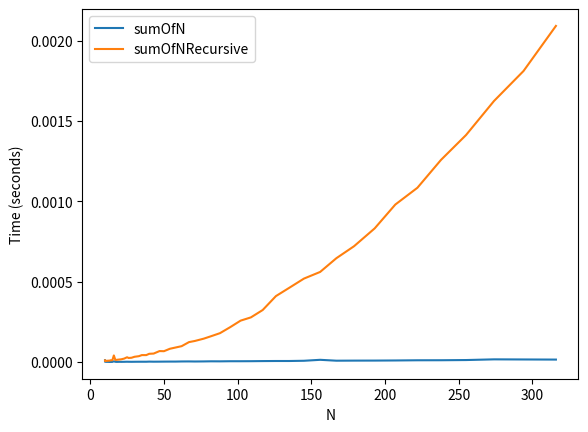

Python code for this plot:
import numpy as np
import pandas as pd
import matplotlib.pyplot as plt
%matplotlib inline

import time

def measureTimeNew(fun,*args):
    startTime = time.time()
    fun(args[0])
    endTime = time.time()
    return endTime-startTime

#Iterative version
def sumOfN(someList):
    print(someList)
    theSum = 0
    for i in someList:
        theSum = theSum + i
    return theSum

#Recursive version
def sumOfNRecursive (someList):
    print(someList)
    if len(someList) == 1:
        return someList[0]
    else:
        return someList[0]+sumOfNRecursive(someList[1:])

xSeq=list(np.logspace(1,2.5,num=50,dtype='int'))
tSeq1=[measureTimeNew(sumOfN,list(range(x))) for x in xSeq]

tSeq2=[measureTimeNew(sumOfNRecursive,list(range(x))) for x in xSeq]

myData=pd.DataFrame(list(zip(xSeq,tSeq1,tSeq2)),columns=['N','sumOfN','sumOfNRecursive'])

myData.plot(x='N')
plt.xlabel('N')
plt.ylabel('Time (seconds)')
plt.show()

